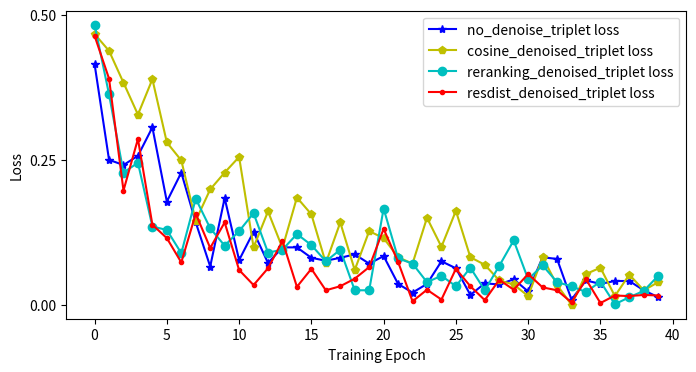

Here is the Python script that generated this plot:

#the loss of IICS at  inter-camera stage is softmax cross entroy loss and triplet loss [10].


#单后cos降噪
loss_Triple_c = [0.467,0.438,0.383,0.328,0.389,0.280,0.249,0.145,0.199,0.228,   0.255,0.099,0.161,0.098,0.185,0.156,0.072,0.142,0.060,0.127,    0.115,0.082,0.071,0.150,0.100,0.162,0.082,0.069,0.042,0.035,   0.015,0.082,0.034,0.0001,0.053,0.064,0.015,0.052,0.025,0.039]
#单后rerank
loss_Triple_b = [0.483,0.363,0.228,0.245,0.135,0.129,0.089,0.183,0.132,0.102,   0.127,0.158,0.090,0.095,0.122,0.103,0.075,0.095,0.025,0.025,    0.166,0.080,0.071,0.039,0.050,0.032,0.064,0.025,0.067,0.111,   0.044,0.068,0.039,0.032,0.022,0.040,0.001,0.013,0.024,0.050]

#单后resdist降噪

loss_Entropy_a = [1.156,0.843,0.308,0.504,0.412,0.207,0.157,0.209,0.171,0.227,  0.124,0.051,0.244,0.172,0.144,0.108,0.123,0.154,0.207,0.191,    0.336,0.216,0.025,0.215,0.160,0.121,0.077,0.044,0.090,0.117,     0.106,0.131,0.048,0.088,0.260,0.309,0.099,0.055,0.084,0.108]
loss_Triple_a = [0.464,0.390,0.197,0.286,0.138, 0.115,0.073,0.157,0.098,0.142,  0.060,0.034,0.063,0.110,0.031,0.062,0.025,0.032,0.045,0.065,    0.131,0.074,0.006,0.026,0.009,0.062,0.032,0.008,0.043,0.026,     0.053,0.030,0.025,0.004,0.044,0.003,0.016,0.015,0.017,0.016 ]


#原论文
loss_Entropy = [0.608,0.418,0.466,0.552,0.517,0.261,0.259,0.189,0.102,0.230,   0.143,0.199,0.176,0.256,0.180,0.268,0.195,0.341,0.122,0.164,   0.195,0.079,0.058,0.052,0.124,0.242,0.088,0.091,0.240,0.048,     0.118,0.082,0.208,0.069,0.083,0.109,0.171,0.146,0.237,0.069]
loss_Triple = [0.415,0.250,0.241,0.257,0.306,0.178,0.228,0.142,0.066,0.184,    0.077,0.126,0.072,0.099,0.099,0.081,0.076,0.081,0.087,0.071,   0.084,0.036,0.021,0.036,0.075,0.063,0.017,0.037,0.035,0.044,     0.023,0.082,0.079,0.009,0.042,0.036,0.041,0.041,0.025,0.013]


target = loss_Triple
sum = 0
for i in target:
    sum +=i
print(sum)



#原论文loss_Entropy sum=8.155
#原论文loss_Triple sum=3.975
#loss_Entropy sum=8.401
#本loss_Triple sum=3.226999

import matplotlib.pyplot as plt

#绘画曲线
x = [0,1,2,3,4,5,6,7,8,9,10,11,12,13,14,15,16,17,18,19,20,21,22,23,24,25,26,27,28,29,30,31,32,33,34,35,36,37,38,39]
fig, axes = plt.subplots(1, 1, figsize=(8, 4))
# 折线图
y = loss_Triple_a
y2 = loss_Triple
y3 = loss_Triple_b
y4 = loss_Triple_c
axes.plot(x, y2, label='no_denoise_triplet loss',linestyle='-', color='b', marker='*', linewidth=1.5)
axes.plot(x, y4, label='cosine_denoised_triplet loss',linestyle='-', color='y', marker='p', linewidth=1.5)
axes.plot(x, y3, label='reranking_denoised_triplet loss',linestyle='-', color='c', marker='o', linewidth=1.5)
axes.plot(x, y, label='resdist_denoised_triplet loss', linestyle='-', color='r', marker='.', linewidth=1.5)

# 设置x、y轴标签
axes.set_ylabel("Loss")
axes.set_xlabel("Training Epoch")
# 设置y轴的刻度
axes.set_yticks([0.00, 0.25, 0.5])

# plt.legend(['resdist_denoised_triploss','no_denoise_triploss'])
plt.legend(['no_denoise_triplet loss','cosine_denoised_triplet loss','reranking_denoised_triplet loss','resdist_denoised_triplet loss'])
# 展示图片
plt.show()